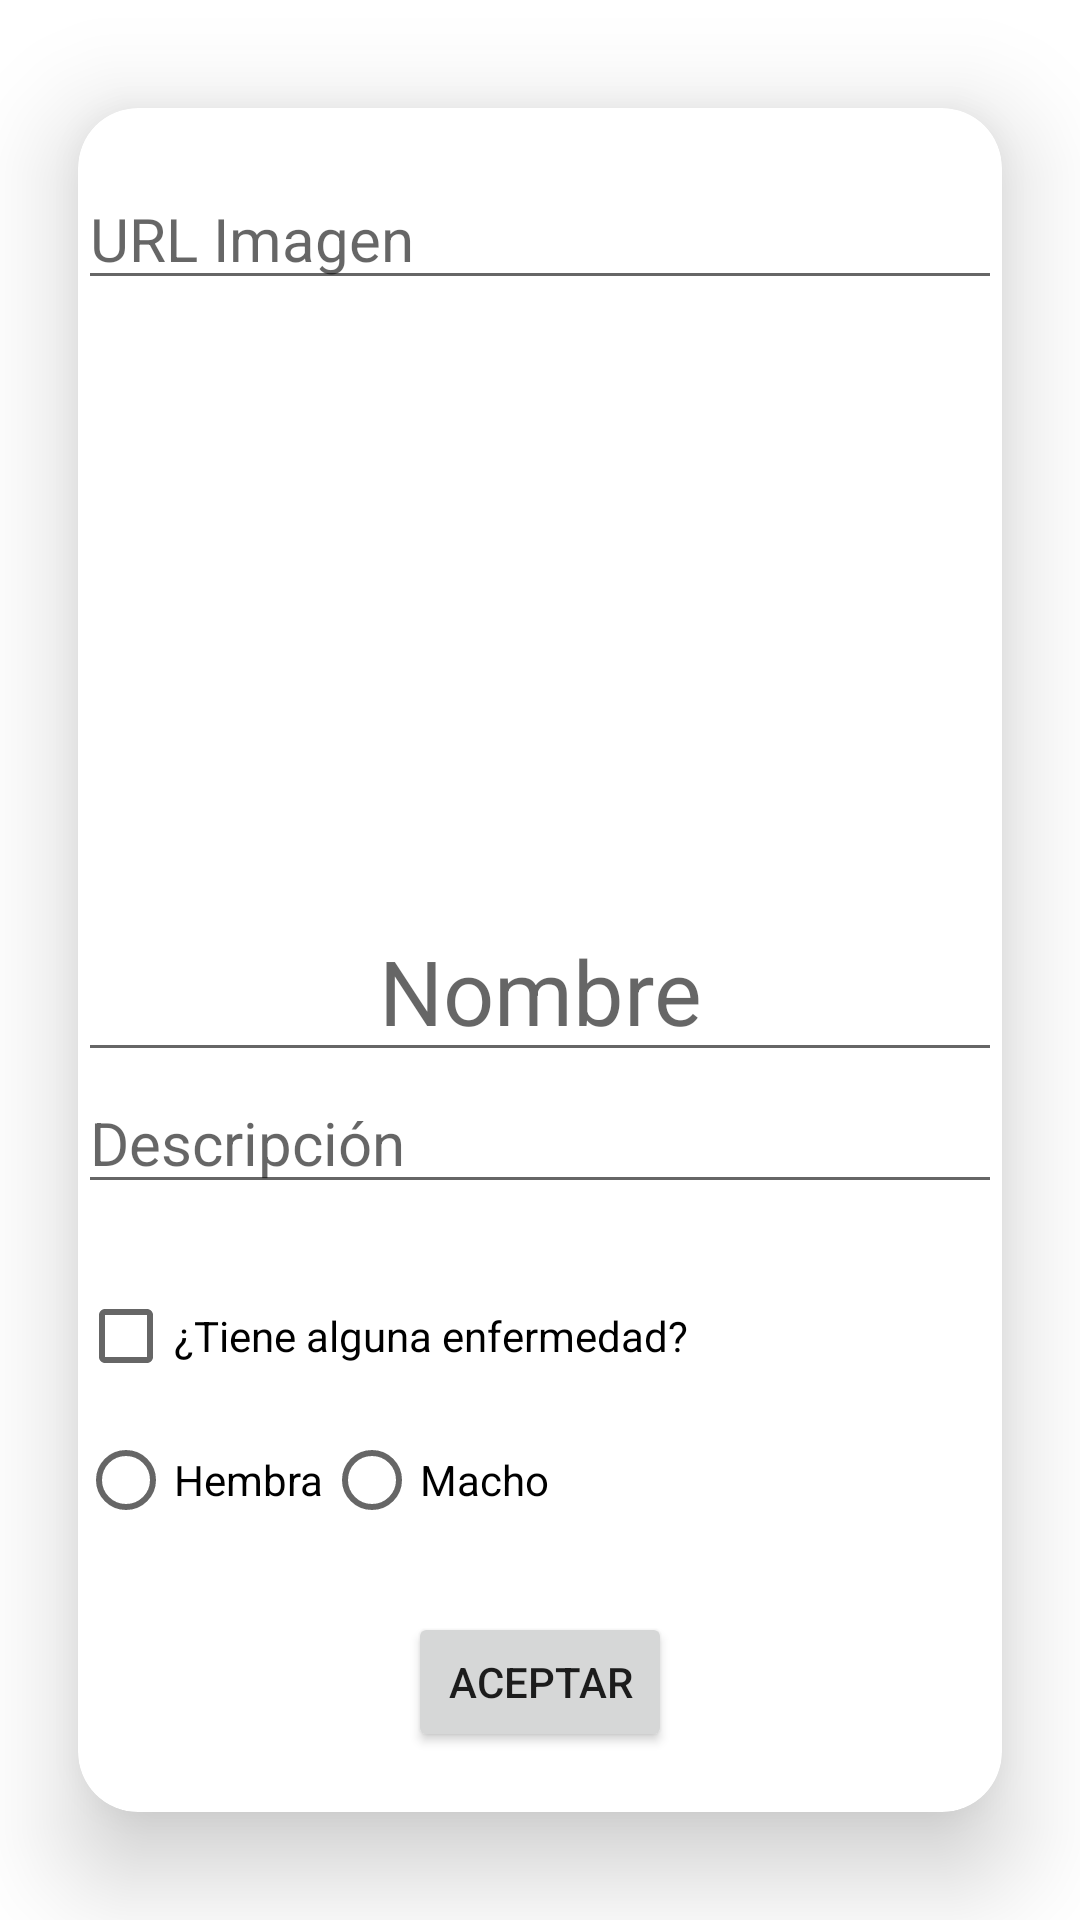

Write the Android layout XML for this screen, with the resource values it uses.
<!-- AndroidManifest.xml: application theme Theme.PrimerProyecto -->
<!-- res/layout/fragment_animal_detail.xml -->
<?xml version="1.0" encoding="utf-8"?>
<FrameLayout xmlns:android="http://schemas.android.com/apk/res/android"
    xmlns:tools="http://schemas.android.com/tools"
    android:layout_width="match_parent"
    android:layout_height="match_parent"
    xmlns:app="http://schemas.android.com/apk/res-auto"
    tools:context=".ejerciciofinal3.AnimalDetailFragment">

    <androidx.cardview.widget.CardView
        android:id="@+id/idCard"
        app:cardElevation="20dp"
        app:cardUseCompatPadding="true"
        app:cardCornerRadius="20dp"
        android:layout_width="match_parent"
        android:layout_height="wrap_content">
        <RelativeLayout
            android:gravity="center"
            android:layout_width="match_parent"
            android:layout_height="wrap_content">

            <EditText
                android:id="@+id/etSrc"
                android:hint="URL Imagen"
                android:textSize="20sp"
                android:maxLines="1"
                android:layout_marginTop="20dp"
                android:layout_width="match_parent"
                android:layout_height="wrap_content" />
            <ImageView
                android:id="@+id/imgFoto"
                android:padding="10dp"
                android:layout_below="@+id/etSrc"
                android:src="@drawable/sound_detection_dog_barking_48px"
                android:layout_width="match_parent"
                android:layout_height="200dp"/>
            <EditText
                android:id="@+id/etNombre"
                android:hint="Nombre"
                android:textSize="30sp"
                android:textAlignment="center"
                android:layout_below="@id/imgFoto"
                android:layout_width="match_parent"
                android:layout_height="wrap_content" />

            <EditText
                android:id="@+id/etDescripcion"
                android:hint="Descripción"
                android:textSize="20sp"
                android:layout_below="@+id/etNombre"
                android:layout_width="match_parent"
                android:layout_height="wrap_content" />


            <CheckBox
                android:id="@+id/cbEnfermo"
                android:text="¿Tiene alguna enfermedad?"
                android:checked="false"
                android:layout_marginTop="20dp"
                android:layout_below="@+id/etDescripcion"
                android:layout_width="match_parent"
                android:layout_height="wrap_content"/>
            <RadioGroup
                android:id="@+id/rgSexo"

                android:layout_below="@+id/cbEnfermo"
                android:layout_width="match_parent"
                android:orientation="horizontal"
                android:layout_height="wrap_content">
                <RadioButton
                    android:id="@+id/rbHembra"
                    android:text="Hembra"
                    android:layout_width="wrap_content"
                    android:layout_height="wrap_content"/>
                <RadioButton
                    android:id="@+id/rbMacho"
                    android:text="Macho"
                    android:layout_width="wrap_content"
                    android:layout_height="wrap_content"/>
            </RadioGroup>
            <Button
                android:id="@+id/btnAceptar"
                android:text="Aceptar"
                android:layout_width="wrap_content"
                android:layout_marginTop="20sp"
                android:layout_marginBottom="20dp"
                android:layout_below="@+id/rgSexo"
                android:layout_centerHorizontal="true"
                android:layout_height="wrap_content"/>


        </RelativeLayout>
    </androidx.cardview.widget.CardView>
</FrameLayout>
<!-- resources referenced by this layout -->
<resources>
  <style name="Theme.PrimerProyecto" parent="Theme.MaterialComponents.DayNight.DarkActionBar">
          
          <item name="colorPrimary">@color/purple_500</item>
          <item name="colorPrimaryVariant">@color/purple_700</item>
          <item name="colorOnPrimary">@color/white</item>
          
          <item name="colorSecondary">@color/teal_200</item>
          <item name="colorSecondaryVariant">@color/teal_700</item>
          <item name="colorOnSecondary">@color/black</item>
          
          <item name="android:statusBarColor" tools:targetApi="l">?attr/colorPrimaryVariant</item>
          
      </style>
  <color name="purple_500">#DF6200EE</color>
  <color name="purple_700">#DF3700B3</color>
  <color name="white">#FFFFFFFF</color>
  <color name="teal_200">#DF03DAC5</color>
  <color name="teal_700">#FF018786</color>
  <color name="black">#FF000000</color>
</resources>
